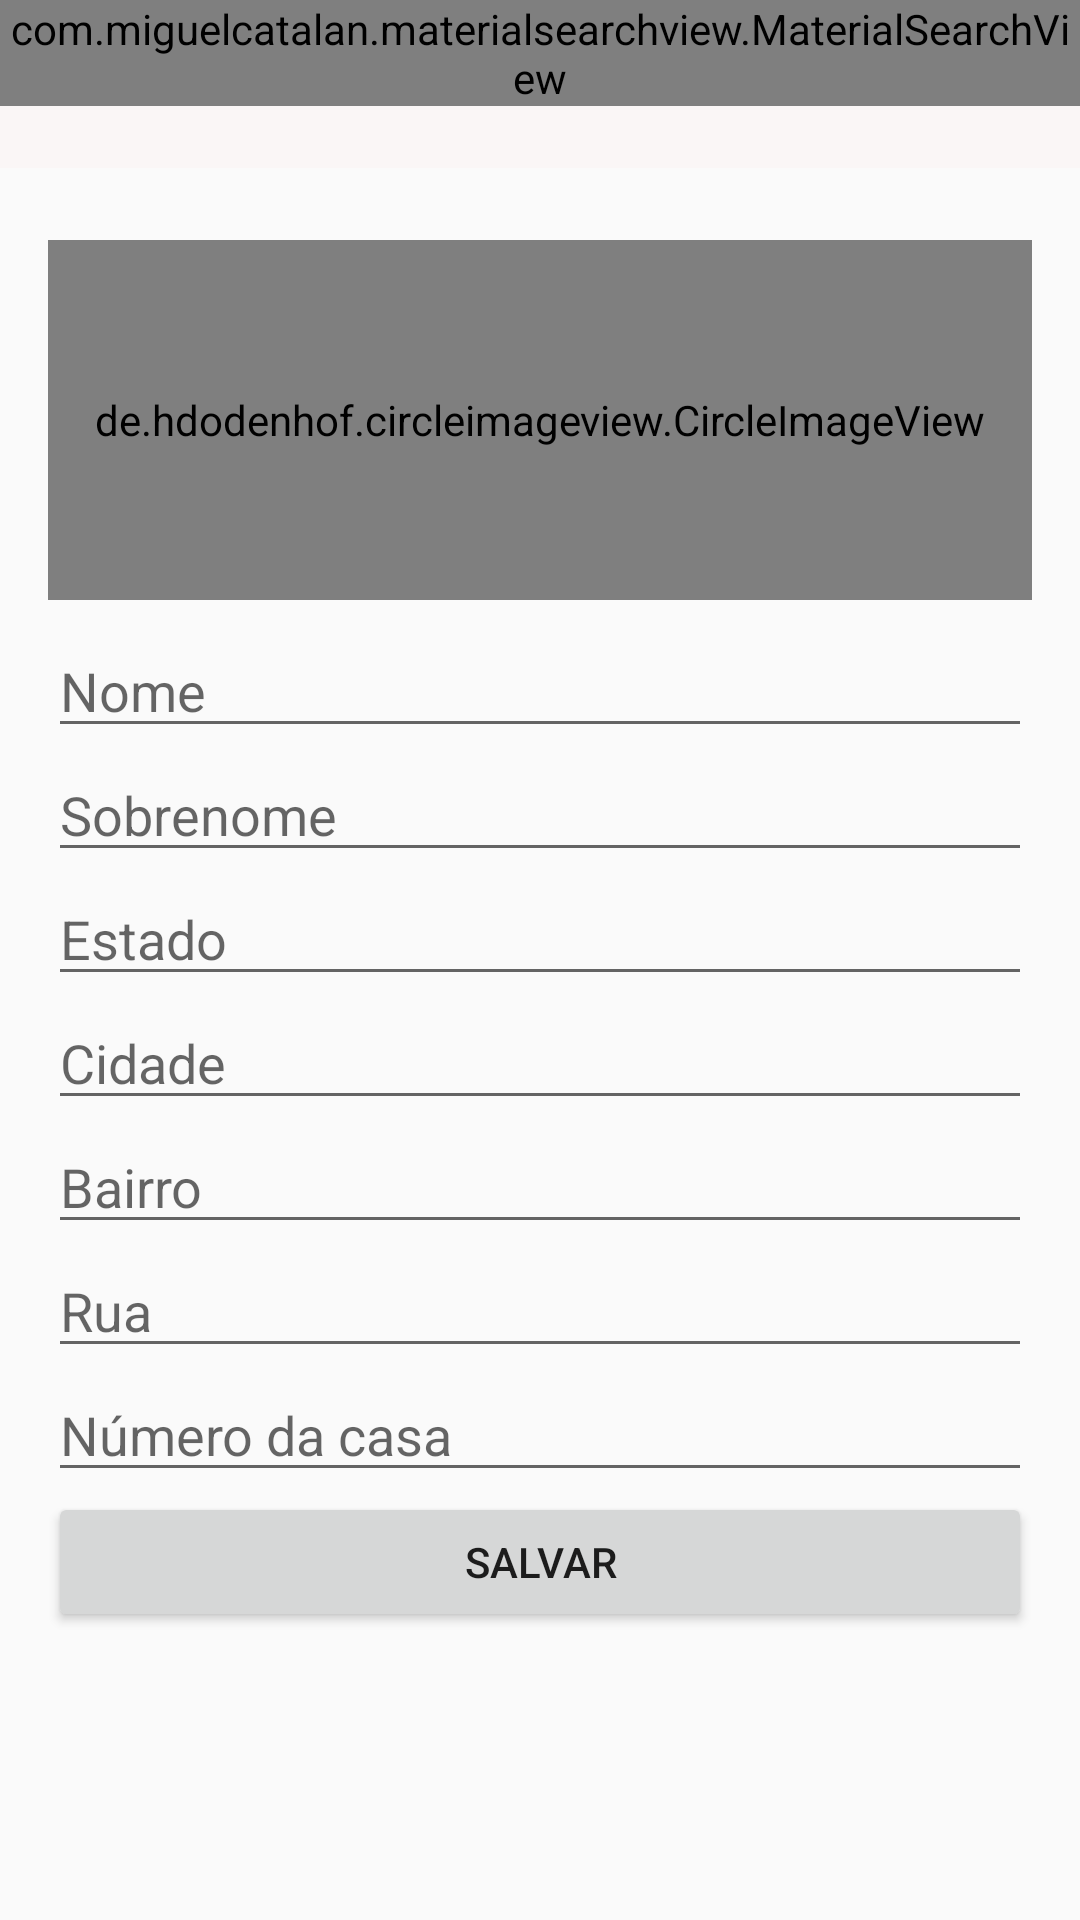

Here is an Android app screen rendered from its layout file. Give the layout XML and the strings, colors and styles it references.
<!-- AndroidManifest.xml: application theme AppTheme -->
<!-- res/layout/activity_configuracoes_usuario.xml -->
<?xml version="1.0" encoding="utf-8"?>
<LinearLayout xmlns:android="http://schemas.android.com/apk/res/android"
    xmlns:app="http://schemas.android.com/apk/res-auto"
    xmlns:tools="http://schemas.android.com/tools"
    android:layout_width="match_parent"
    android:layout_height="match_parent"
    android:orientation="vertical"
    tools:context="activity.ConfiguracoesUsuarioActivity">

    <include
        android:id="@+id/include"
        layout="@layout/toolbar"
        android:layout_width="match_parent"
        android:layout_height="wrap_content" />

    <LinearLayout
        android:layout_width="match_parent"
        android:layout_height="match_parent"
        android:orientation="vertical"
        android:padding="16dp">

        <de.hdodenhof.circleimageview.CircleImageView

            android:id="@+id/imagePerfilUsuario"
            android:layout_width="match_parent"
            android:layout_height="120dp"
            android:layout_marginTop="8dp"
            android:layout_marginBottom="8dp"
            android:src="@drawable/perfil"
            app:civ_border_width="0dp" />

        <EditText
            android:id="@+id/editPerfilUsuarioNome"
            android:layout_width="match_parent"
            android:layout_height="wrap_content"
            android:ems="10"
            android:hint="Nome"
            android:inputType="text"
            app:layout_constraintBottom_toBottomOf="parent"
            app:layout_constraintEnd_toEndOf="parent"
            app:layout_constraintTop_toTopOf="parent" />

        <EditText
            android:id="@+id/editPerfilUsuarioSobreNome"
            android:layout_width="match_parent"
            android:layout_height="wrap_content"
            android:ems="10"
            android:hint="Sobrenome"
            android:inputType="text"
            app:layout_constraintBottom_toBottomOf="parent"
            app:layout_constraintEnd_toEndOf="parent"
            app:layout_constraintStart_toStartOf="parent"
            app:layout_constraintTop_toTopOf="parent"
            app:layout_constraintVertical_bias="0.574" />

        <EditText
            android:id="@+id/editPerfilUsuarioEstado"
            android:layout_width="match_parent"
            android:layout_height="wrap_content"
            android:ems="10"
            android:hint="Estado"
            android:inputType="text"
            app:layout_constraintBottom_toBottomOf="parent"
            app:layout_constraintEnd_toEndOf="parent"
            app:layout_constraintStart_toStartOf="parent"
            app:layout_constraintTop_toTopOf="parent"
            app:layout_constraintVertical_bias="0.574" />

        <EditText
            android:id="@+id/editPerfilUsuarioCidade"
            android:layout_width="match_parent"
            android:layout_height="wrap_content"
            android:ems="10"
            android:hint="Cidade"
            android:inputType="text"
            app:layout_constraintBottom_toBottomOf="parent"
            app:layout_constraintEnd_toEndOf="parent"
            app:layout_constraintStart_toStartOf="parent"
            app:layout_constraintTop_toTopOf="parent"
            app:layout_constraintVertical_bias="0.574" />

        <EditText
            android:id="@+id/editPerfilUsuarioBairro"
            android:layout_width="match_parent"
            android:layout_height="wrap_content"
            android:ems="10"
            android:hint="Bairro"
            android:inputType="text"
            app:layout_constraintBottom_toBottomOf="parent"
            app:layout_constraintEnd_toEndOf="parent"
            app:layout_constraintStart_toStartOf="parent"
            app:layout_constraintTop_toTopOf="parent"
            app:layout_constraintVertical_bias="0.574" />

        <EditText
            android:id="@+id/editPerfilUsuarioRua"
            android:layout_width="match_parent"
            android:layout_height="wrap_content"
            android:ems="10"
            android:hint="Rua"
            android:inputType="text"
            app:layout_constraintBottom_toBottomOf="parent"
            app:layout_constraintEnd_toEndOf="parent"
            app:layout_constraintStart_toStartOf="parent"
            app:layout_constraintTop_toTopOf="parent"
            app:layout_constraintVertical_bias="0.574" />

        <EditText
            android:id="@+id/editPerfilUsuarioNumero"
            android:layout_width="match_parent"
            android:layout_height="wrap_content"
            android:ems="10"
            android:hint="Número da casa"
            android:inputType="text"
            app:layout_constraintBottom_toBottomOf="parent"
            app:layout_constraintEnd_toEndOf="parent"
            app:layout_constraintStart_toStartOf="parent"
            app:layout_constraintTop_toTopOf="parent"
            app:layout_constraintVertical_bias="0.574" />

        <Button
            android:id="@+id/buttonAcessoSalvarPerfilUsuario"
            android:layout_width="match_parent"
            android:layout_height="wrap_content"
            android:layout_marginBottom="80dp"
            android:onClick="validarDadosPerfilUsuario"
            android:text="@string/salvar"
            app:layout_constraintBottom_toBottomOf="parent"
            app:layout_constraintEnd_toEndOf="parent"
            app:layout_constraintHorizontal_bias="0.0"
            app:layout_constraintStart_toStartOf="parent"
            app:layout_constraintTop_toBottomOf="@+id/linearLayoutTipoUsuario"
            app:layout_constraintVertical_bias="0.577" />

    </LinearLayout>

</LinearLayout>
<!-- res/layout/toolbar.xml (included above) -->
<?xml version="1.0" encoding="utf-8"?>
<FrameLayout xmlns:android="http://schemas.android.com/apk/res/android"
    android:layout_width="wrap_content"
    android:layout_height="wrap_content">

    <TextView
        android:id="@+id/textView6"
        android:layout_width="wrap_content"
        android:layout_height="wrap_content"
        android:text="@string/textview" />

    <androidx.appcompat.widget.Toolbar
        android:id="@+id/toolbar"
        android:layout_width="match_parent"
        android:layout_height="wrap_content"
        android:background="?attr/colorPrimary"
        android:minHeight="?attr/actionBarSize"
        android:theme="?attr/actionBarTheme" />

    <com.miguelcatalan.materialsearchview.MaterialSearchView
        android:id="@+id/materialSearchView"
        android:layout_width="match_parent"
        android:layout_height="wrap_content" />
</FrameLayout>
<!-- resources referenced by this layout -->
<resources>
  <string name="salvar">Salvar</string>
  <string name="textview">TextView</string>
  <style name="AppTheme" parent="Theme.AppCompat.Light.NoActionBar">
          
          <item name="colorPrimary">#FFFAF6F6</item>
          <item name="colorPrimaryDark">@color/colorPrimaryDark</item>
          <item name="colorAccent">@color/colorAccent</item>
      </style>
  <!-- not gathered from this repository: default colours our renderer supplied (Android Studio template values) -->
  <color name="colorPrimaryDark">#FF3700B3</color>
  <color name="colorAccent">#FF03DAC5</color>
</resources>
